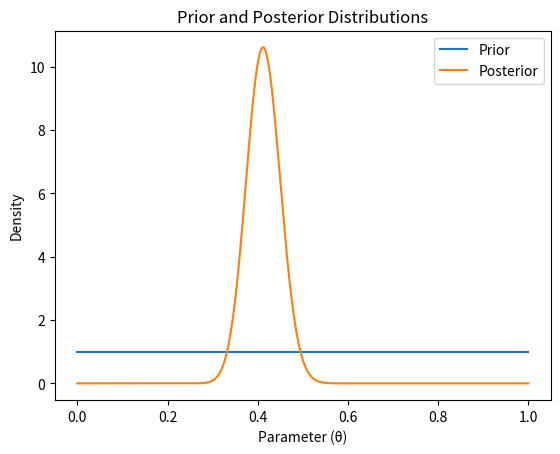

Recreate this plot in Python.
import numpy as np
import scipy.stats as stats
import matplotlib.pyplot as plt
# Define the prior distribution ( Beta distribution)
def prior(alpha, beta):
    return stats.beta(alpha, beta)

# Define the likelihood function ( Binomial Distribution)
def likelihoof(data, theta):
    return np.prod(stats.binom.pmf(data, n=len(data), p=theta))

# Define the posterior distribution
def posterior(data, alpha, beta):
    return stats.beta(alpha + np.sum(data), beta + len((data) - np.sum(data)))

# Generate som example data
np.random.seed(42)
data = np.random.binomial(n=1, p=0.7, size=100) # Example binary data

# Define the prior hyperparameters
alpha_prior = 1
beta_prior = 1

# Computer posterios distribution
posterior_dist = posterior(data, alpha_prior, beta_prior)

# For visualization we use matplotlib.pyplot
theta_values = np.linspace(0,1,1000)
plt.plot(theta_values, (prior(alpha_prior, beta_prior).pdf(theta_values)), label='Prior')
plt.plot(theta_values, posterior_dist.pdf(theta_values), label='Posterior')
plt.xlabel('Parameter (θ)')
plt.ylabel('Density')
plt.title('Prior and Posterior Distributions')
plt.legend()
plt.show()






